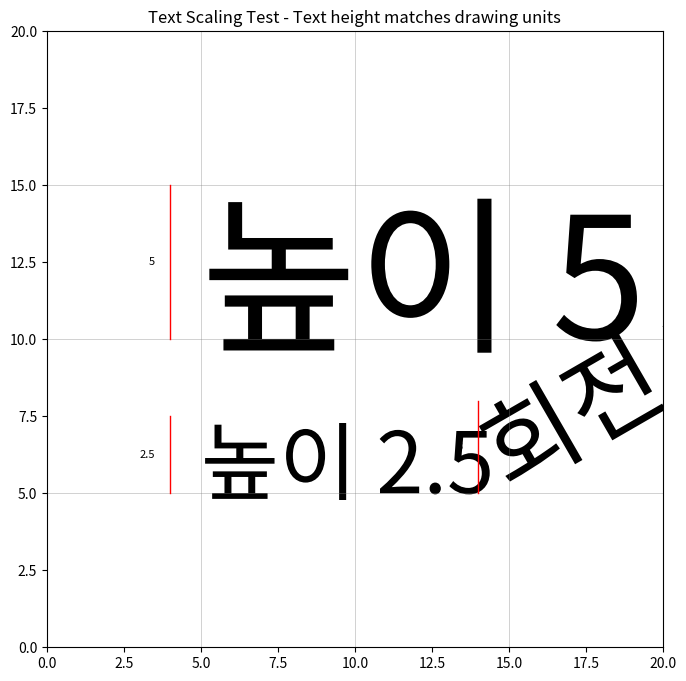

Here is the Python script that generated this plot:
# -*- coding: utf-8 -*-
import matplotlib.pyplot as plt
from matplotlib.textpath import TextPath
from matplotlib.patches import PathPatch
from matplotlib.transforms import Affine2D
import matplotlib.font_manager as fm

# Configure Korean font
plt.rcParams['font.family'] = ['Malgun Gothic', 'NanumGothic', 'sans-serif']
plt.rcParams['axes.unicode_minus'] = False

fig, ax = plt.subplots(figsize=(10, 8))

# Draw grid lines for reference
for i in range(0, 21, 5):
    ax.axhline(y=i, color='gray', linewidth=0.5, alpha=0.5)
    ax.axvline(x=i, color='gray', linewidth=0.5, alpha=0.5)

# Draw text at different heights
texts = [
    ("높이 2.5", (5, 5), 2.5, 0),
    ("높이 5", (5, 10), 5, 0),
    ("회전 30도", (15, 5), 3, 30),
]

# Find Korean font
font_path = None
for font in fm.fontManager.ttflist:
    if 'Malgun Gothic' in font.name:
        font_path = font.fname
        break

prop = fm.FontProperties(fname=font_path) if font_path else fm.FontProperties()

for text, pos, height, rotation in texts:
    # Create text path
    tp = TextPath((0, 0), text, size=1, prop=prop)
    
    # Get bounds and scale
    bbox = tp.get_extents()
    scale = height / bbox.height if bbox.height > 0 else height
    
    # Transform
    transform = Affine2D().scale(scale, scale).rotate_deg(rotation).translate(pos[0], pos[1])
    
    # Add patch
    patch = PathPatch(tp, facecolor='black', edgecolor='none', 
                     transform=transform + ax.transData)
    ax.add_patch(patch)
    
    # Draw height reference line
    ax.plot([pos[0]-1, pos[0]-1], [pos[1], pos[1]+height], 'r-', linewidth=1)
    ax.text(pos[0]-1.5, pos[1]+height/2, f'{height}', fontsize=8, ha='right', va='center')

ax.set_xlim(0, 20)
ax.set_ylim(0, 20)
ax.set_aspect('equal')
ax.set_title('Text Scaling Test - Text height matches drawing units')
plt.show()
